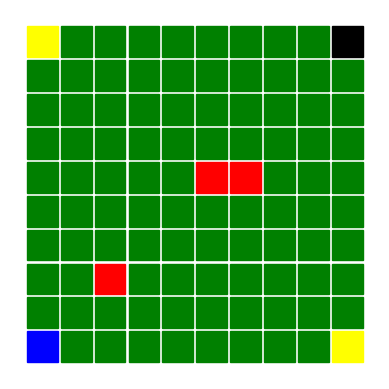

Write the Python code that produced this figure.

import numpy as np
import matplotlib.pyplot as plt
import matplotlib.patches as patches
import matplotlib.collections as coll
import argparse
import time
import sys


def drawWorld(map_size=5, agent_loc=(0,0), obstacle_loc_lst=[(3,3)],optimal_exit=(1,1),maze_exits_suboptimal=[(4,4)], pause = 2):
    '''
    :param map_size: map will be nXn squares
    :param agent_loc: a pair of coordinates (x,y)
    :param obstacle_loc_lst: list of tuples [(x1,y1),...,(x2,y2)]
    :param pause in seconds
    :maze_exits_suboptimal: list suboptimal exits
    :optimal_exit: tuple (x,y)
    :return: plotted map.
    '''
    wid = 1
    hei = 1
    nrows = map_size
    ncols = map_size
    inbetween = 0.1

    xx = np.arange(0, ncols, (wid+inbetween))
    yy = np.arange(0, nrows, (hei+inbetween))

    fig = plt.figure()
    ax = plt.subplot(111, aspect='equal')

    pat = []
    for idx1, xi in enumerate(xx):
        for idx2,yi in enumerate(yy):
            if (idx1,idx2) == agent_loc:
                sq = patches.Rectangle((xi, yi), wid, hei, fill=True, color="blue")
                # ax.text(0.5, 0.5 , 'middle',
                #         horizontalalignment='center',
                #         verticalalignment='center',
                #         transform=ax.transAxes)

            elif (idx1,idx2) in obstacle_loc_lst:
                sq = patches.Rectangle((xi, yi), wid, hei, fill=True, color="red")
                # ax.text(.125+0.175*(xi+1), .125+0.175*(yi+1),'C',
                #         horizontalalignment='center',
                #         verticalalignment='center',
                #         transform=ax.transAxes)
            elif (idx1,idx2) == optimal_exit:
                sq = patches.Rectangle((xi, yi), wid, hei, fill=True, color="black")
                # ax.text(.125+0.175*(xi+1), .125+0.175*(yi+1),'A',
                #         horizontalalignment='center',
                #         verticalalignment='center',
                #         transform=ax.transAxes)
            elif (idx1,idx2)  in maze_exits_suboptimal:
                sq = patches.Rectangle((xi, yi), wid, hei, fill=True, color="yellow")
                # #ax.text(.125*2.5, .125*2.5,'B',
                # ax.text(.125+0.1875, .125+0.1875,'B',
                #         horizontalalignment='center',
                #         verticalalignment='center',
                #         transform=ax.transAxes)
            else:
                sq = patches.Rectangle((xi, yi), wid, hei, fill=True, color="green")

            #This is a failed attempt to name the squares. It will require a lot of trial and error to get
            #the letters centerd in each square but can be done.
            # shift = 0.185
            # initial = .125
            # ax.text(initial,initial, 'X',
            #         horizontalalignment='center',
            #         verticalalignment='center',
            #         transform=ax.transAxes)
            #
            # ax.text(initial,initial+shift*4, 'D',
            #         horizontalalignment='center',
            #         verticalalignment='center',
            #         transform=ax.transAxes)

            ax.add_patch(sq)

    pc = coll.PatchCollection(pat)
    ax.add_collection(pc)
    ax.relim()
    ax.autoscale_view()
    plt.axis('off')
    plt.show(block=False)
    plt.pause(pause)
    #plt.savefig('test.png', dpi=90)




class Parameters():
    def __init__(self):
        self.mapSize = 10


if __name__ == "__main__":
    map_s = 10
    agent_loc= (0,0)
    obstacle_loc_lst = [(2,2),(5,5),(6,5)]
    optimal_exit = (9,9)
    maze_exits_suboptimal = [(0,9), (9,0)]
    pause = 3 #seconds

    drawWorld(map_size=map_s, agent_loc=agent_loc, obstacle_loc_lst=obstacle_loc_lst,optimal_exit=optimal_exit,maze_exits_suboptimal=maze_exits_suboptimal, pause = pause)
    #plt.pause(1)
